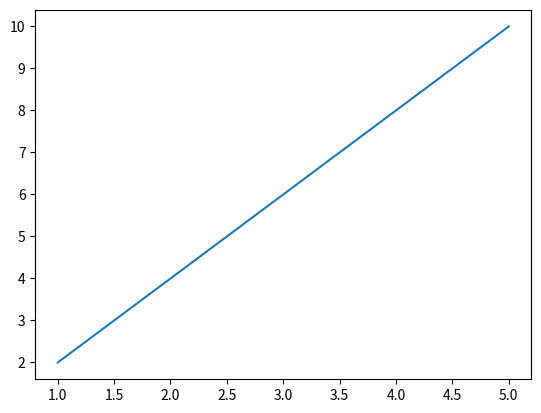
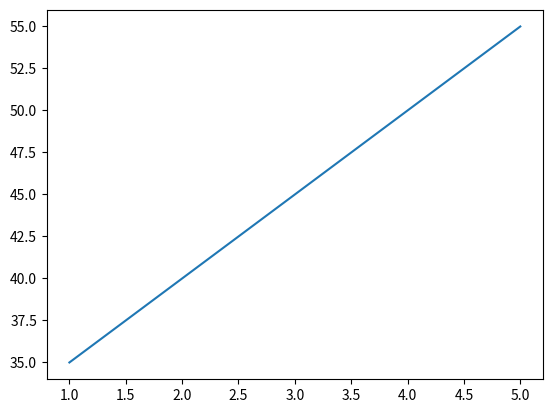

Here is the Python script that generated these plots, in order:
import matplotlib.pyplot as plt
import numpy as np


x = np.linspace(1, 5, 100);

y1 = 2 * x

y2 = 5 * x + 30


plt.figure()
plt.plot(x, y1)
plt.show()


plt.figure()
plt.plot(x, y2)
plt.show()


#####################